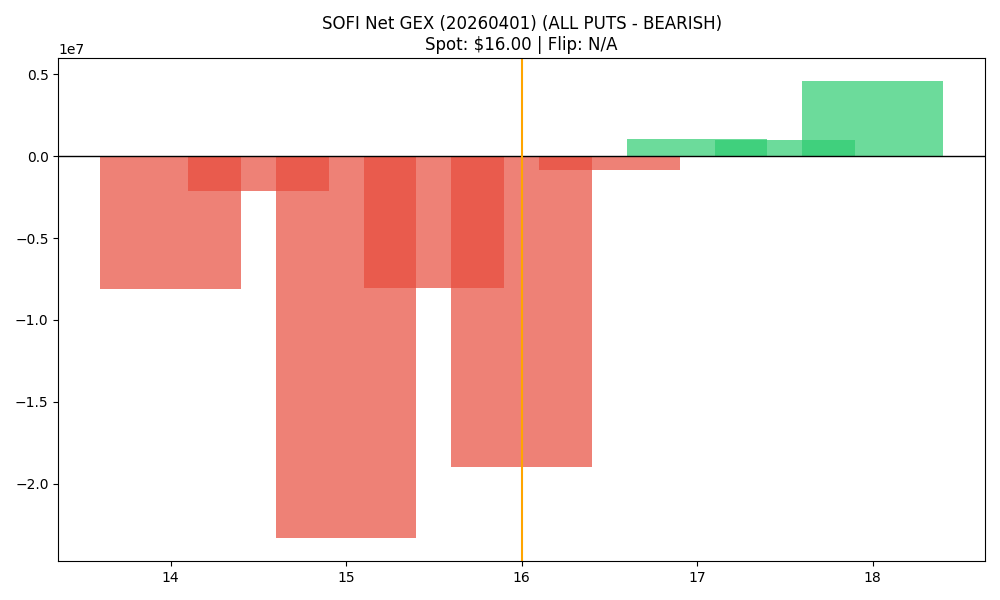

Data behind this chart, as committed beside it:
strike, call_gex, put_gex, call_dex, put_dex, net_greek_delta, net_gex
14.0, 1573584, 9654732, 8446575, -23115970, -0.1622, -8081148
14.5, 726736, 2855091, 1957208, -4398761, -0.1495, -2128356
15.0, 3182415, 26517391, 7764959, -63400578, -0.35, -23334976
15.5, 3598632, 11633868, 4599179, -20905364, -0.3564, -8035236
16.0, 5974931, 24966362, 10322115, -86514625, -0.4559, -18991431
16.5, 3288123, 4156457, 3084161, -19875928, -0.4017, -868333
17.0, 12596024, 11529304, 20264804, -68400048, -0.2628, 1066719
17.5, 1520667, 564656, 1390065, -4193975, -0.1318, 956011
18.0, 11021284, 6435401, 15692472, -56037651, -0.2095, 4585883
